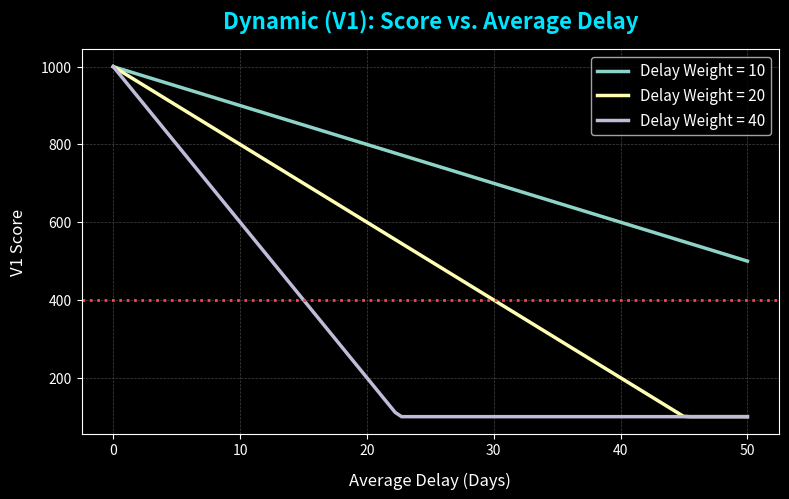

The script that saved this image: (Note: this script raises an exception after producing the figure.)
import matplotlib.pyplot as plt
import numpy as np
import os

output_dir = "/Users/divyanshverma/.gemini/antigravity-ide/brain/9c11bb68-aeb9-469d-8840-c0c9c64a8ab3"

plt.style.use('dark_background')

# 1. Delay Weight V1 Graph
delays = np.linspace(0, 50, 100)
weights = [10, 20, 40]
plt.figure(figsize=(9, 5))
for w in weights:
    scores = np.maximum(100, 1000 - (delays * w))
    plt.plot(delays, scores, label=f'Delay Weight = {w}', linewidth=2.5)
plt.title('Dynamic (V1): Score vs. Average Delay', fontsize=16, color='#00e5ff', fontweight='bold', pad=15)
plt.xlabel('Average Delay (Days)', fontsize=12, labelpad=10)
plt.ylabel('V1 Score', fontsize=12, labelpad=10)
plt.legend(fontsize=11)
plt.grid(color='#444444', linestyle='--', linewidth=0.5)
plt.axhline(y=400, color='#ff4444', linestyle=':', label='Defaulter Line (400)', linewidth=2)
plt.savefig(os.path.join(output_dir, 'v1_delay_impact.png'), bbox_inches='tight', dpi=150, facecolor='#121212')

# 2. Volume Boost V2 Graph
sales = np.logspace(3, 7, 100) # 1k to 10M
boost_mults = [10, 25, 50]
plt.figure(figsize=(9, 5))
for m in boost_mults:
    bonuses = np.log10(sales) * m
    plt.plot(sales, bonuses, label=f'Volume Boost Mult = {m}', linewidth=2.5)
plt.title('Standard (V2): Bonus Points vs. Total Lifetime Sales', fontsize=16, color='#00e5ff', fontweight='bold', pad=15)
plt.xlabel('Total Sales (₹)', fontsize=12, labelpad=10)
plt.ylabel('V2 Score Bonus Points', fontsize=12, labelpad=10)
plt.xscale('log')
plt.legend(fontsize=11)
plt.grid(color='#444444', linestyle='--', linewidth=0.5)
plt.savefig(os.path.join(output_dir, 'v2_volume_impact.png'), bbox_inches='tight', dpi=150, facecolor='#121212')

# 3. Delay Penalty Mult V2 Graph
excess_delays = np.linspace(0, 60, 100)
penalties_mult = [5.0, 10.0, 20.0]
plt.figure(figsize=(9, 5))
for m in penalties_mult:
    penalties = excess_delays * m
    plt.plot(excess_delays, penalties, label=f'Delay Penalty Mult = {m}', linewidth=2.5)
plt.title('Standard (V2): Penalty Points vs. Excess Median Delay', fontsize=16, color='#00e5ff', fontweight='bold', pad=15)
plt.xlabel('Excess Median Delay (Days past Average Limit)', fontsize=12, labelpad=10)
plt.ylabel('Penalty Points (Subtracted)', fontsize=12, labelpad=10)
plt.legend(fontsize=11)
plt.grid(color='#444444', linestyle='--', linewidth=0.5)
plt.savefig(os.path.join(output_dir, 'v2_penalty_impact.png'), bbox_inches='tight', dpi=150, facecolor='#121212')

print("Graphs generated successfully.")
